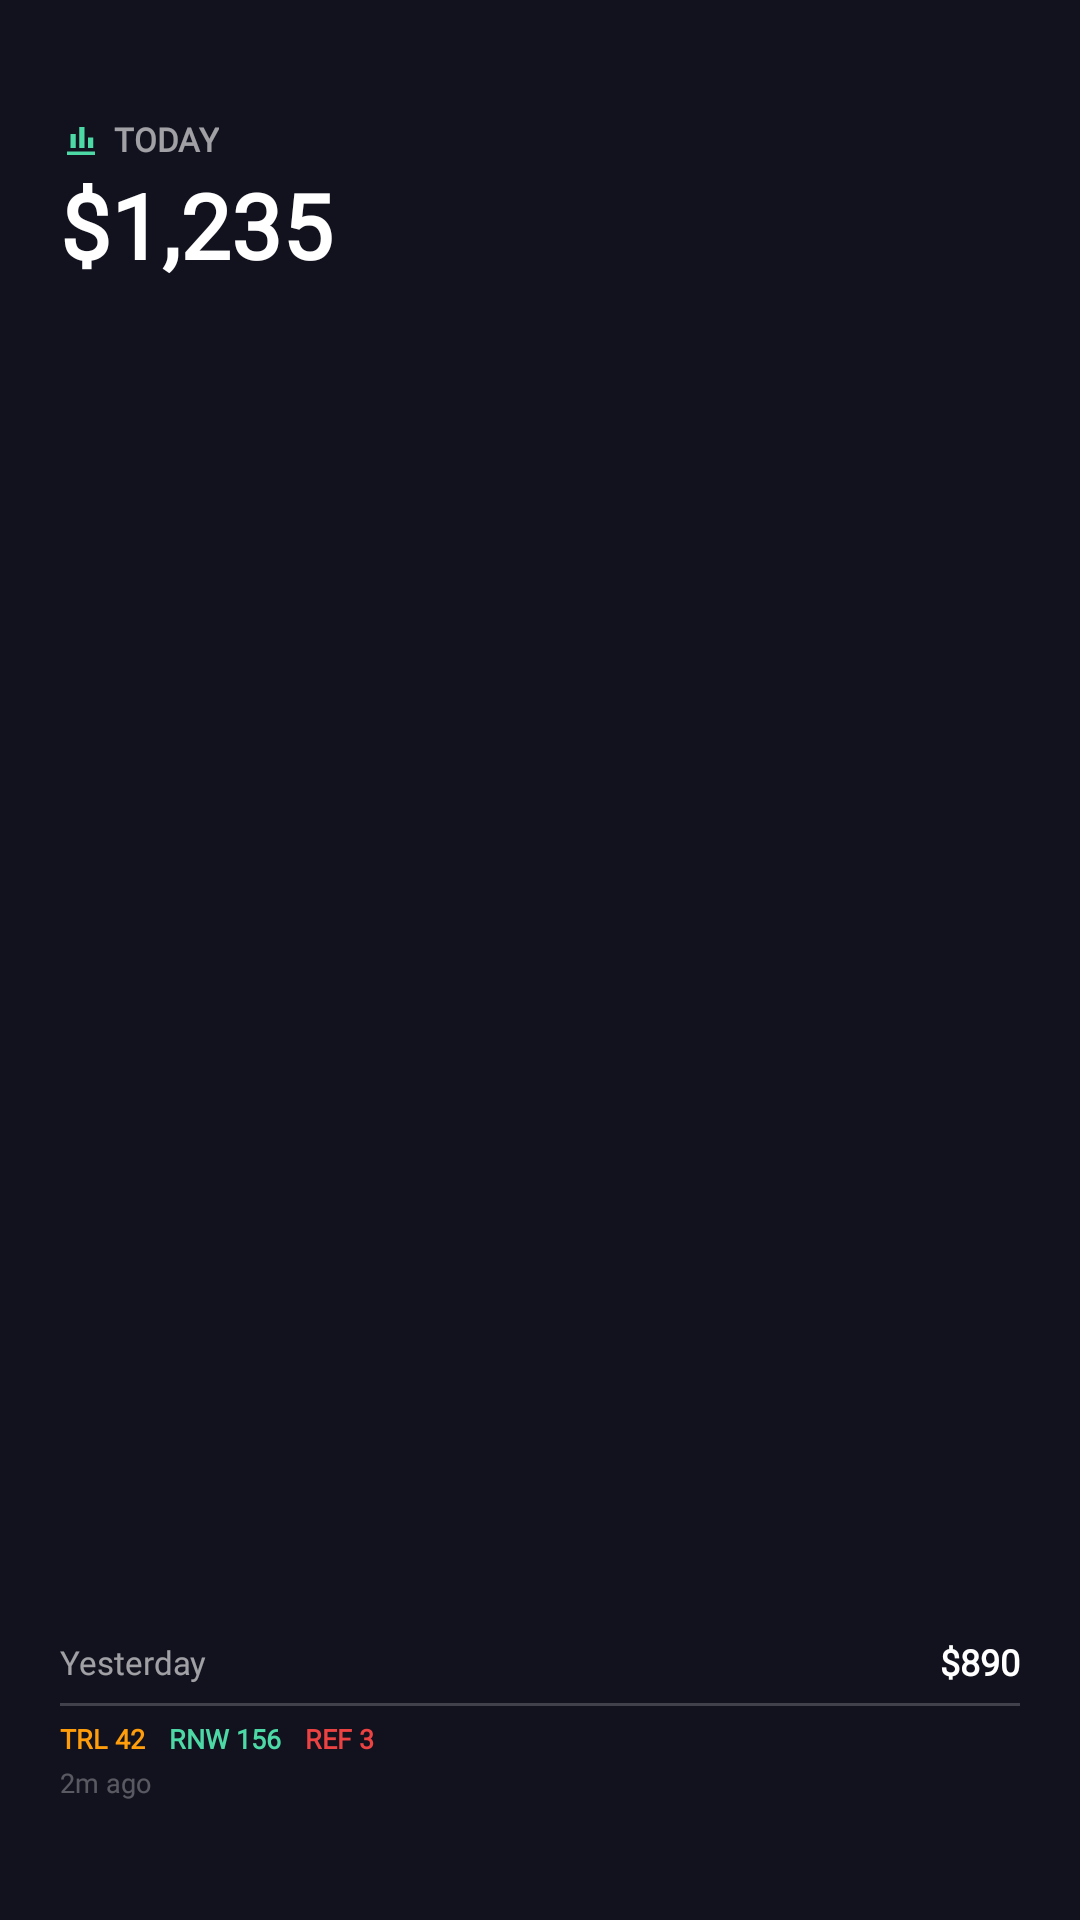

Produce the Android XML layout that renders to this screen, including the resource entries it uses.
<!-- AndroidManifest.xml: fallback theme Theme.MaterialComponents.DayNight.NoActionBar -->
<!-- res/layout/transactions_widget_small.xml -->
<?xml version="1.0" encoding="utf-8"?>
<LinearLayout xmlns:android="http://schemas.android.com/apk/res/android"
    android:id="@+id/widgetRoot"
    android:layout_width="match_parent"
    android:layout_height="match_parent"
    android:orientation="vertical"
    android:paddingStart="20dp"
    android:paddingEnd="20dp"
    android:paddingTop="40dp"
    android:paddingBottom="40dp"
    android:background="@color/widgetBackground">

    <LinearLayout
        android:layout_width="match_parent"
        android:layout_height="wrap_content"
        android:orientation="horizontal"
        android:gravity="center_vertical">
        <ImageView
            android:layout_width="14dp"
            android:layout_height="14dp"
            android:src="@drawable/ic_widget_chart_bar"
            android:contentDescription="@null" />
        <TextView
            android:layout_width="wrap_content"
            android:layout_height="wrap_content"
            android:text="TODAY"
            android:textSize="11sp"
            android:textStyle="bold"
            android:layout_marginStart="4dp"
            android:textColor="@color/widgetTextSecondary" android:fontFamily="@font/sfns_medium" android:includeFontPadding="false" />
    </LinearLayout>

    <TextView
        android:id="@+id/tvRevenue"
        android:layout_width="wrap_content"
        android:layout_height="wrap_content"
        android:text="$1,235"
        android:textSize="30sp"
        android:textStyle="bold"
        android:maxLines="1"
        android:ellipsize="end"
        android:layout_marginTop="5dp"
        android:textColor="@color/widgetTextPrimary" android:fontFamily="@font/sfns_black" android:includeFontPadding="false" />

    <TextView android:layout_width="match_parent" android:layout_height="0dp" android:layout_weight="1" />

    <LinearLayout
        android:layout_width="match_parent"
        android:layout_height="wrap_content"
        android:orientation="horizontal"
        android:gravity="center_vertical">
        <TextView android:layout_width="wrap_content" android:layout_height="wrap_content" android:text="Yesterday" android:textSize="11sp" android:textColor="@color/widgetTextSecondary" android:fontFamily="@font/sfns_medium" android:includeFontPadding="false" />
        <TextView android:layout_width="0dp" android:layout_height="0dp" android:layout_weight="1" />
        <TextView android:id="@+id/tvYesterday" android:layout_width="wrap_content" android:layout_height="wrap_content" android:text="$890" android:textSize="12sp" android:textStyle="bold" android:textColor="@color/widgetTextPrimary" android:fontFamily="@font/sfns_medium" android:includeFontPadding="false" />
    </LinearLayout>

    <TextView
        android:layout_width="match_parent"
        android:layout_height="1dp"
        android:background="@color/widgetDivider"
        android:layout_marginTop="6dp"
        android:layout_marginBottom="6dp" />

    <LinearLayout
        android:layout_width="match_parent"
        android:layout_height="wrap_content"
        android:orientation="horizontal"
        android:gravity="center_vertical">
        <TextView android:id="@+id/tvPillTrials" android:layout_width="wrap_content" android:layout_height="wrap_content" android:text="TRL 42" android:textSize="9sp" android:textStyle="bold" android:textColor="@color/trialOrange" android:fontFamily="@font/sfns_black" android:includeFontPadding="false" />
        <TextView android:id="@+id/tvPillRenewals" android:layout_width="wrap_content" android:layout_height="wrap_content" android:text="RNW 156" android:textSize="9sp" android:textStyle="bold" android:textColor="@color/widgetAccent" android:fontFamily="@font/sfns_black" android:includeFontPadding="false" android:layout_marginStart="8dp" />
        <TextView android:id="@+id/tvPillRefunds" android:layout_width="wrap_content" android:layout_height="wrap_content" android:text="REF 3" android:textSize="9sp" android:textStyle="bold" android:textColor="@color/refundRed" android:fontFamily="@font/sfns_black" android:includeFontPadding="false" android:layout_marginStart="8dp" />
    </LinearLayout>

    <TextView android:id="@+id/tvLastUpdated" android:layout_width="wrap_content" android:layout_height="wrap_content" android:text="2m ago" android:textSize="9sp" android:layout_marginTop="4dp" android:textColor="@color/widgetTextQuaternary" android:fontFamily="@font/sfns_medium" android:includeFontPadding="false" />
</LinearLayout>
<!-- resources referenced by this layout -->
<resources>
  <color name="refundRed">#ED4242</color>
  <color name="trialOrange">#FF9E0A</color>
  <color name="widgetAccent">#4DD9A6</color>
  <color name="widgetBackground">#12121F</color>
  <color name="widgetDivider">#33FFFFFF</color>
  <color name="widgetTextPrimary">#FFFFFFFF</color>
  <color name="widgetTextQuaternary">#4DFFFFFF</color>
  <color name="widgetTextSecondary">#99FFFFFF</color>
  <!-- drawable ic_widget_chart_bar (drawable) -->
  <vector xmlns:android="http://schemas.android.com/apk/res/android" android:width="24dp" android:height="24dp" android:viewportWidth="24" android:viewportHeight="24">
      <path android:fillColor="@color/widgetAccent" android:pathData="M4,20h16v-2H4v2zM6,16h3V8H6v8zM11,16h3V4h-3v12zM16,16h3v-6h-3v6z"/>
  </vector>
</resources>
